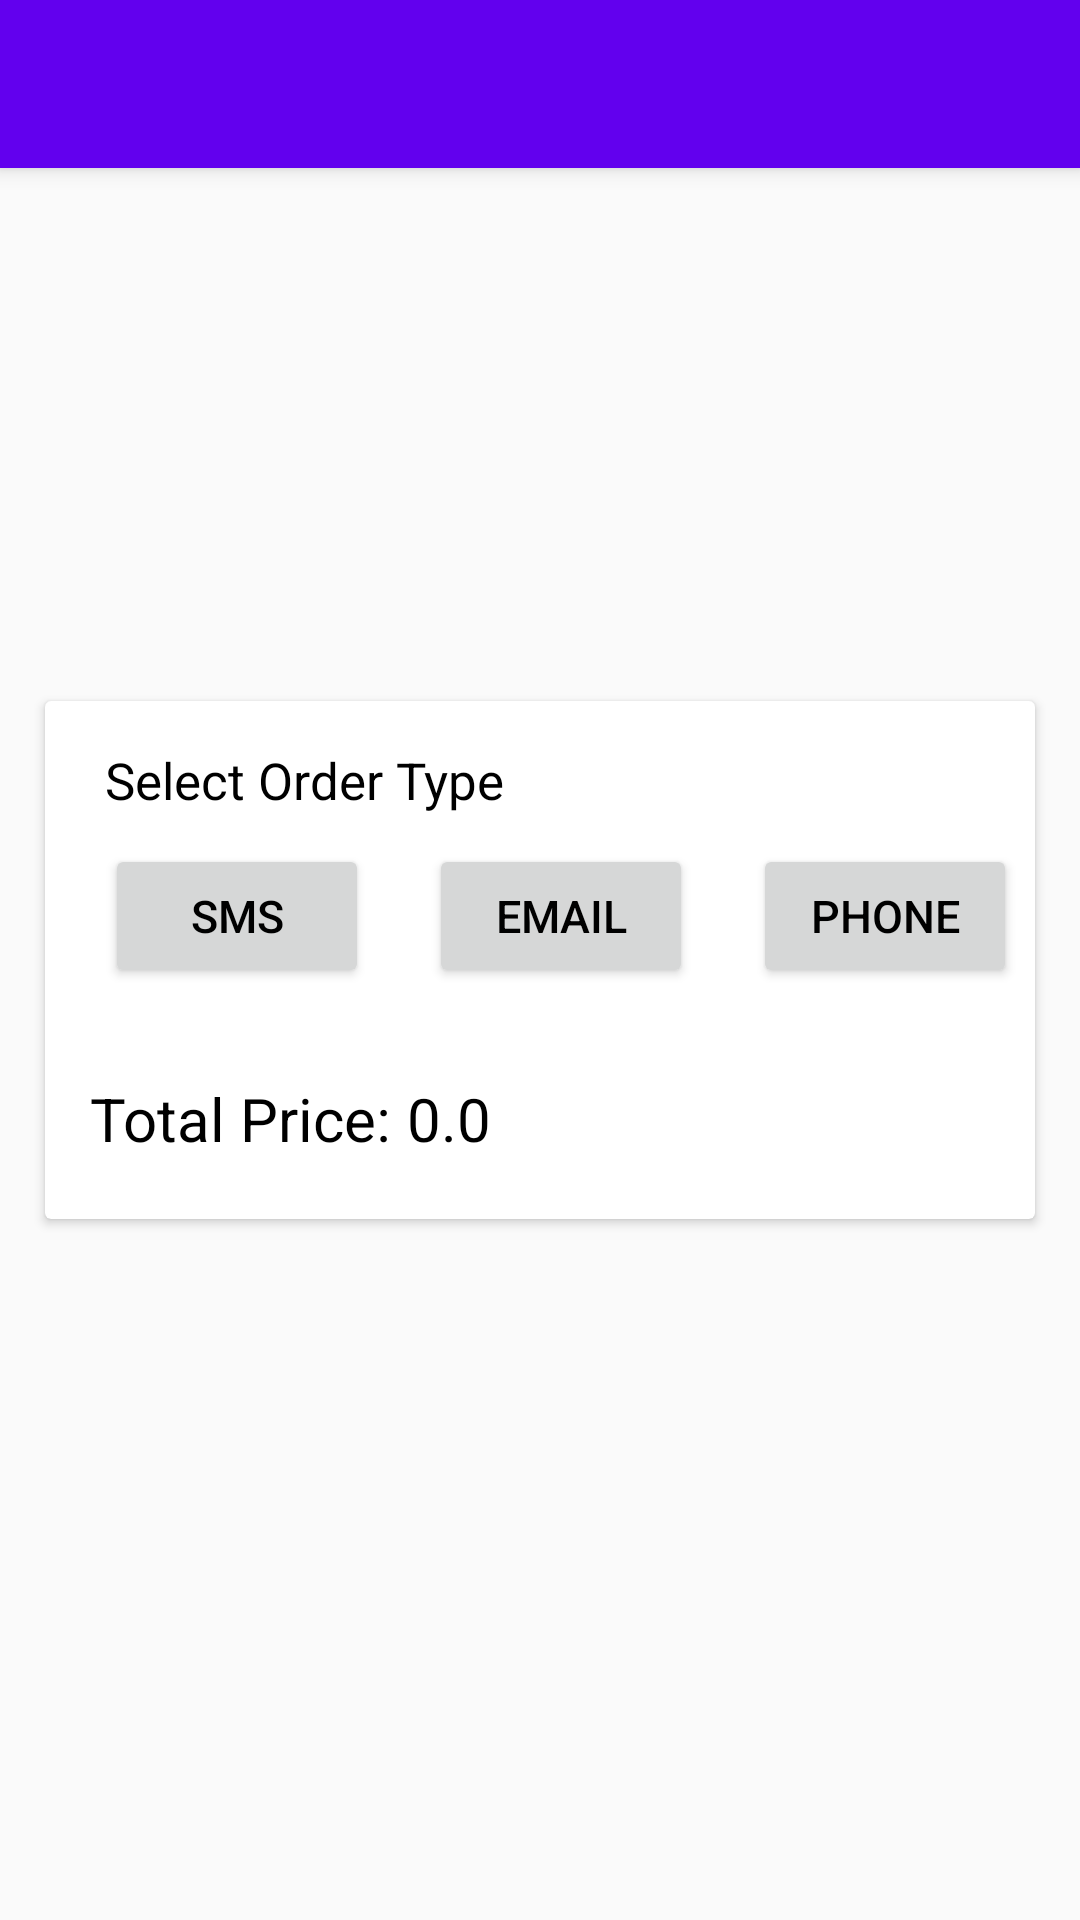

Produce the Android XML layout that renders to this screen, including the resource entries it uses.
<!-- AndroidManifest.xml: application theme AppTheme -->
<!-- res/layout/activity_order.xml -->
<?xml version="1.0" encoding="utf-8"?>
<RelativeLayout xmlns:android="http://schemas.android.com/apk/res/android"
    xmlns:app="http://schemas.android.com/apk/res-auto"
    xmlns:tools="http://schemas.android.com/tools"
    android:layout_width="match_parent"
    android:layout_height="match_parent"
    tools:context="com.futuristic.foodistic.activity.OrderActivity">

    <include
        android:id="@+id/toolbar"
        layout="@layout/toolbar" />

    <androidx.cardview.widget.CardView
        android:layout_width="match_parent"
        android:layout_height="wrap_content"
        android:layout_margin="15dp"
        android:layout_centerInParent="true">

        <LinearLayout
            android:layout_width="match_parent"
            android:layout_height="match_parent"
            android:orientation="vertical">

            <TextView
                android:layout_width="wrap_content"
                android:layout_height="wrap_content"
                android:text="Select Order Type"
                android:layout_marginLeft="20dp"
                android:textColor="@android:color/black"
                android:layout_marginTop="15dp"
                android:textSize="17sp"/>


            <LinearLayout
                android:layout_width="match_parent"
                android:layout_height="wrap_content"
                android:layout_marginTop="10dp"
                android:layout_gravity="center"
                android:orientation="horizontal">

                <Button
                    android:layout_width="wrap_content"
                    android:layout_height="wrap_content"
                    android:text="SMS"
                    android:layout_marginLeft="20dp"
                    android:textColor="@android:color/black"
                    android:id="@+id/sms_button"
                    android:textSize="15sp"/>

                <Button
                    android:layout_width="wrap_content"
                    android:layout_height="wrap_content"
                    android:text="Email"
                    android:textColor="@android:color/black"
                    android:layout_marginLeft="20dp"
                    android:id="@+id/email_button"
                    android:textSize="15sp"/>

                <Button
                    android:layout_width="wrap_content"
                    android:layout_height="wrap_content"
                    android:text="Phone"
                    android:textColor="@android:color/black"
                    android:id="@+id/phone_button"
                    android:layout_marginLeft="20dp"
                    android:textSize="15sp"/>


            </LinearLayout>

            <LinearLayout
                android:layout_width="match_parent"
                android:layout_height="wrap_content"
                android:layout_marginTop="30dp"
                android:layout_marginBottom="20dp"
                android:orientation="horizontal">

                <TextView
                    android:layout_width="wrap_content"
                    android:layout_height="wrap_content"
                    android:text="Total Price: "
                    android:textColor="@android:color/black"
                    android:layout_marginLeft="15dp"
                    android:textSize="20sp"/>

                <TextView
                    android:layout_width="wrap_content"
                    android:layout_height="wrap_content"
                    android:text="0.0"
                    android:textSize="20sp"
                    android:id="@+id/order_price_total"
                    android:textColor="@android:color/black"/>

            </LinearLayout>

        </LinearLayout>
    </androidx.cardview.widget.CardView>



</RelativeLayout>
<!-- res/layout/toolbar.xml (included above) -->
<?xml version="1.0" encoding="utf-8"?>
<androidx.appcompat.widget.Toolbar xmlns:android="http://schemas.android.com/apk/res/android"
    android:layout_width="match_parent"
    android:layout_height="?attr/actionBarSize"
    xmlns:app="http://schemas.android.com/apk/res-auto"
    xmlns:tools="http://schemas.android.com/tools"
    android:background="@color/colorPrimary"
    android:elevation="4dp"
    android:theme="@style/ThemeOverlay.AppCompat.Dark.ActionBar">


</androidx.appcompat.widget.Toolbar>
<!-- resources referenced by this layout -->
<resources>
  <style name="AppTheme" parent="Theme.AppCompat.Light.DarkActionBar">
          
          <item name="colorPrimary">@color/colorPrimary</item>
          <item name="colorPrimaryDark">@color/colorPrimaryDark</item>
          <item name="colorAccent">@color/colorAccent</item>
          <item name="windowActionBar">false</item>
          <item name="windowNoTitle">true</item>
      </style>
  <!-- not gathered from this repository: default colours our renderer supplied (Android Studio template values) -->
  <color name="colorPrimary">#FF6200EE</color>
  <color name="colorPrimaryDark">#FF3700B3</color>
  <color name="colorAccent">#FF03DAC5</color>
</resources>
